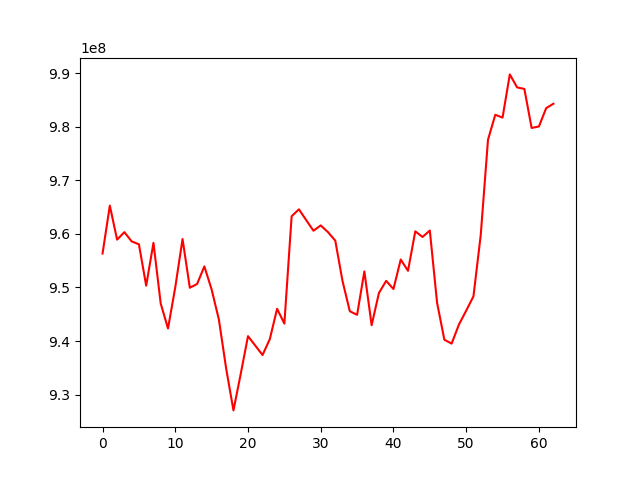

The table this chart was drawn from, first rows:
, 0
0, 956333758
1, 965280227
2, 958930946
3, 960329310
4, 958601709
5, 958057404
6, 950335163
7, 958324150
8, 946985280
9, 942340273
10, 950039188
11, 959035354
12, 949952744
13, 950641721
14, 953937967
15, 949610235
16, 943984511
17, 934836089
18, 927048503
19, 933865240
20, 940910640
21, 939147243
22, 937384951
23, 940358035
24, 946017870
25, 943248369
26, 963294937
27, 964591362
28, 962583150
29, 960591622
30, 961584587
31, 960325279
32, 958745833
33, 951172930
34, 945564870
35, 944887840
36, 952999809
37, 942947884
38, 948961496
39, 951230602
40, 949704579
41, 955218875
42, 953106993
43, 960474222
44, 959428721
45, 960624529
46, 947133887
47, 940245843
48, 939517018
49, 943060329
50, 945669925
51, 948339731
52, 959784639
53, 977587520
54, 982239480
55, 981716236
56, 989777580
57, 987349973
58, 987061804
59, 979776717
... 3 more rows
